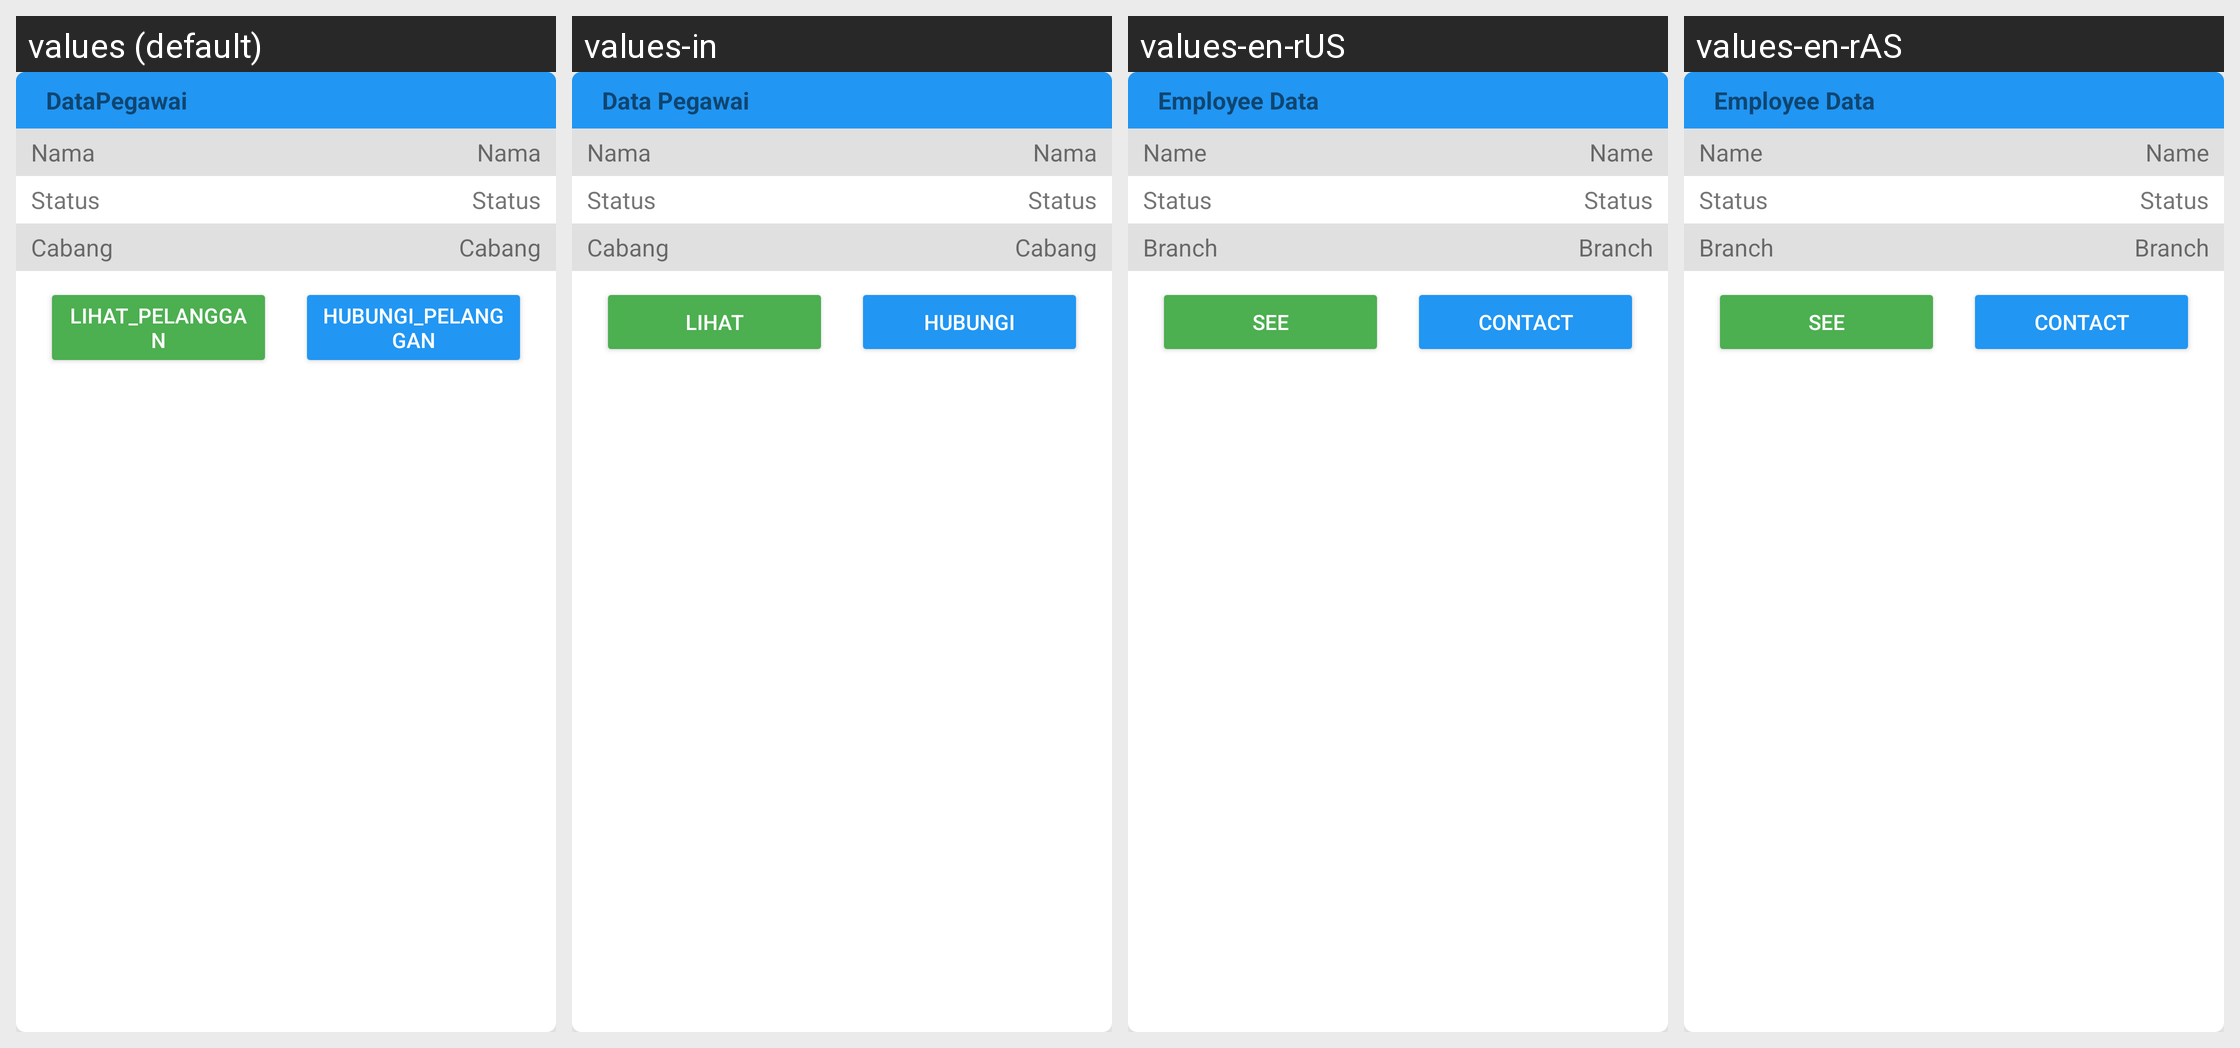

The Android screen above is rendered under several locales of the same app. Produce the string resources it draws, with the default and per-locale values.
Android screen res/layout/card_data_pegawai.xml rendered under 4 locales, left to right: values (default), values-in, values-en-rUS, values-en-rAS. Device: Nexus 5 (rendered at 1080×1920; each locale shown at half size, 540×960, under a caption strip naming it); theme Base.Theme.Laundry.
Strings drawn on this screen, with the default value and each locale's value (text and hints the layout hard-codes, and strings that could not be matched under every locale, appear in the picture but are not listed):

DataPegawai
  values: DataPegawai
  values-in: Data Pegawai
  values-en-rUS: Employee Data
  values-en-rAS: Employee Data

Nama
  values: Nama
  values-in: Nama
  values-en-rUS: Name
  values-en-rAS: Name

Status
  values: Status
  values-in: Status
  values-en-rUS: Status
  values-en-rAS: Status

Cabang
  values: Cabang
  values-in: Cabang
  values-en-rUS: Branch
  values-en-rAS: Branch

pelanggan_lihat
  values: lihat_pelanggan
  values-in: Lihat
  values-en-rUS: See
  values-en-rAS: See

pelanggan_hubungi
  values: hubungi_pelanggan
  values-in: Hubungi
  values-en-rUS: Contact
  values-en-rAS: Contact
